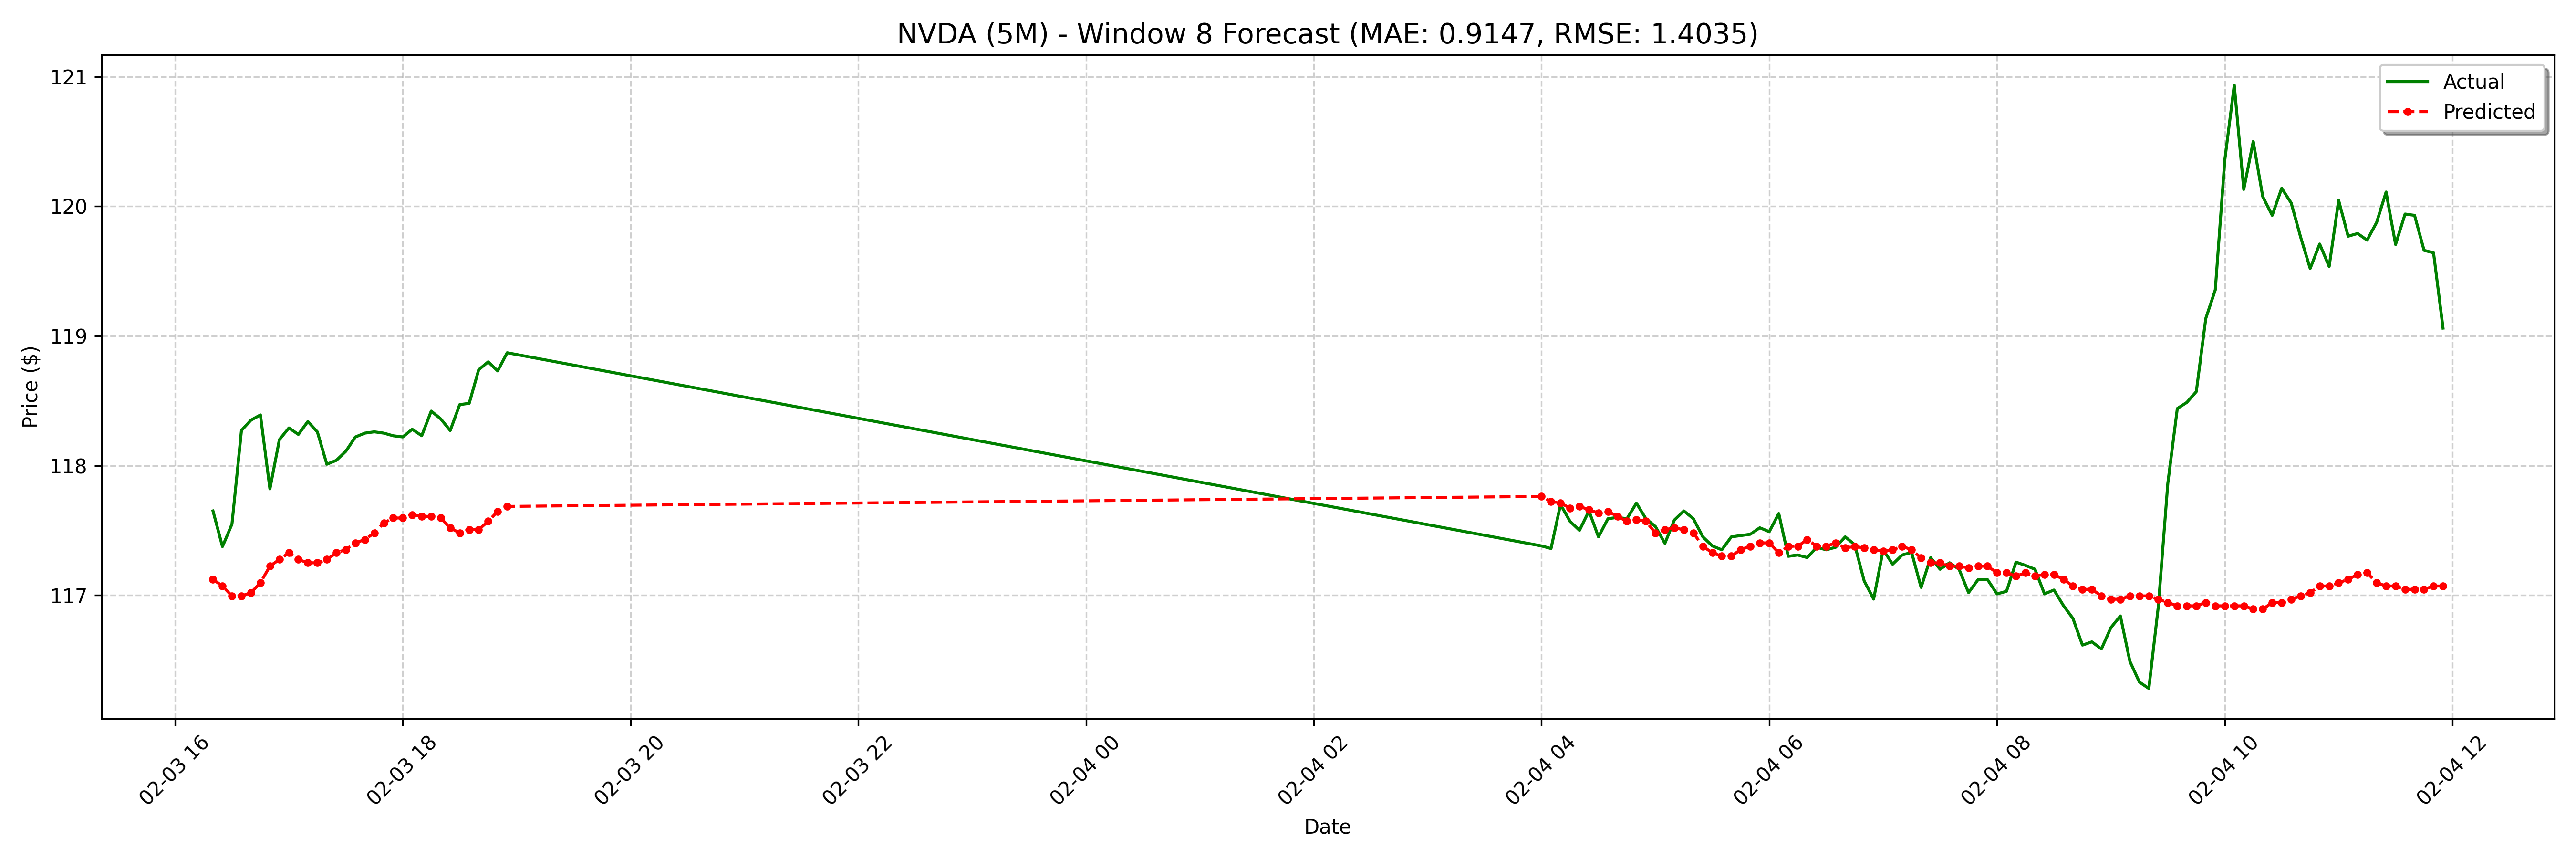

Source data for this figure (header and first rows):
date, actual, forecast
2025-02-03 16:20:00-05:00, 117.7, 117.1
2025-02-03 16:25:00-05:00, 117.4, 117.1
2025-02-03 16:30:00-05:00, 117.5, 117
2025-02-03 16:35:00-05:00, 118.3, 117
2025-02-03 16:40:00-05:00, 118.3, 117
2025-02-03 16:45:00-05:00, 118.4, 117.1
2025-02-03 16:50:00-05:00, 117.8, 117.2
2025-02-03 16:55:00-05:00, 118.2, 117.3
2025-02-03 17:00:00-05:00, 118.3, 117.3
2025-02-03 17:05:00-05:00, 118.2, 117.3
2025-02-03 17:10:00-05:00, 118.3, 117.2
2025-02-03 17:15:00-05:00, 118.3, 117.2
2025-02-03 17:20:00-05:00, 118, 117.3
2025-02-03 17:25:00-05:00, 118, 117.3
2025-02-03 17:30:00-05:00, 118.1, 117.4
2025-02-03 17:35:00-05:00, 118.2, 117.4
2025-02-03 17:40:00-05:00, 118.2, 117.4
2025-02-03 17:45:00-05:00, 118.3, 117.5
2025-02-03 17:50:00-05:00, 118.2, 117.6
2025-02-03 17:55:00-05:00, 118.2, 117.6
2025-02-03 18:00:00-05:00, 118.2, 117.6
2025-02-03 18:05:00-05:00, 118.3, 117.6
2025-02-03 18:10:00-05:00, 118.2, 117.6
2025-02-03 18:15:00-05:00, 118.4, 117.6
2025-02-03 18:20:00-05:00, 118.4, 117.6
2025-02-03 18:25:00-05:00, 118.3, 117.5
2025-02-03 18:30:00-05:00, 118.5, 117.5
2025-02-03 18:35:00-05:00, 118.5, 117.5
2025-02-03 18:40:00-05:00, 118.7, 117.5
2025-02-03 18:45:00-05:00, 118.8, 117.6
2025-02-03 18:50:00-05:00, 118.7, 117.6
2025-02-03 18:55:00-05:00, 118.9, 117.7
2025-02-04 04:00:00-05:00, 117.4, 117.8
2025-02-04 04:05:00-05:00, 117.4, 117.7
2025-02-04 04:10:00-05:00, 117.7, 117.7
2025-02-04 04:15:00-05:00, 117.6, 117.7
2025-02-04 04:20:00-05:00, 117.5, 117.7
2025-02-04 04:25:00-05:00, 117.7, 117.7
2025-02-04 04:30:00-05:00, 117.5, 117.6
2025-02-04 04:35:00-05:00, 117.6, 117.6
2025-02-04 04:40:00-05:00, 117.6, 117.6
2025-02-04 04:45:00-05:00, 117.6, 117.6
2025-02-04 04:50:00-05:00, 117.7, 117.6
2025-02-04 04:55:00-05:00, 117.6, 117.6
2025-02-04 05:00:00-05:00, 117.5, 117.5
2025-02-04 05:05:00-05:00, 117.4, 117.5
2025-02-04 05:10:00-05:00, 117.6, 117.5
2025-02-04 05:15:00-05:00, 117.7, 117.5
2025-02-04 05:20:00-05:00, 117.6, 117.5
2025-02-04 05:25:00-05:00, 117.5, 117.4
2025-02-04 05:30:00-05:00, 117.4, 117.3
2025-02-04 05:35:00-05:00, 117.3, 117.3
2025-02-04 05:40:00-05:00, 117.5, 117.3
2025-02-04 05:45:00-05:00, 117.5, 117.4
2025-02-04 05:50:00-05:00, 117.5, 117.4
2025-02-04 05:55:00-05:00, 117.5, 117.4
2025-02-04 06:00:00-05:00, 117.5, 117.4
2025-02-04 06:05:00-05:00, 117.6, 117.3
2025-02-04 06:10:00-05:00, 117.3, 117.4
2025-02-04 06:15:00-05:00, 117.3, 117.4
... 68 more rows
